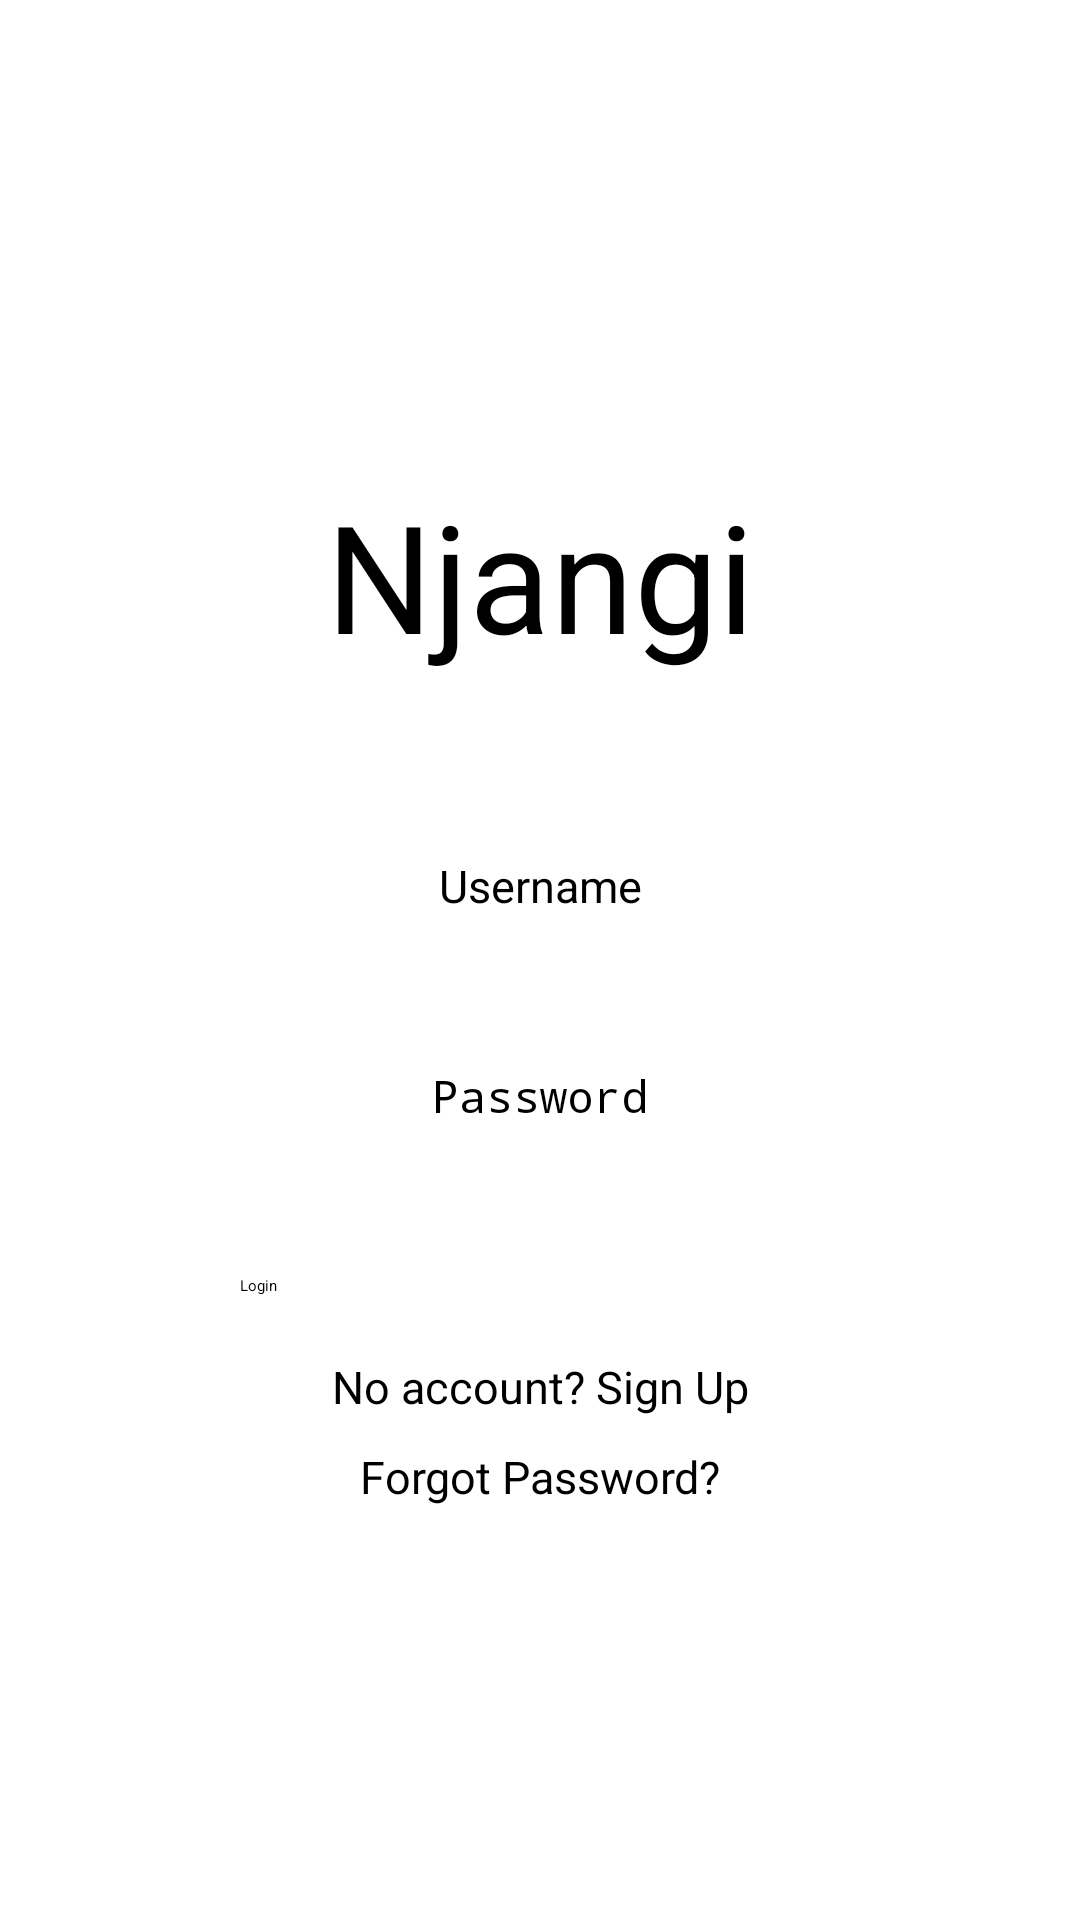

Reconstruct the res/layout file that produces this screen, plus the resources it refers to.
<!-- AndroidManifest.xml: application theme Theme.App.Starting -->
<!-- res/layout/fragment_login.xml -->
<androidx.constraintlayout.widget.ConstraintLayout
        xmlns:android="http://schemas.android.com/apk/res/android"
        xmlns:tools="http://schemas.android.com/tools"
        xmlns:app="http://schemas.android.com/apk/res-auto"
        android:layout_width="match_parent"
        android:layout_height="match_parent"
        android:gravity="center"
        tools:context="com.genesistech.njangi.ui.login.LoginFragment"
        android:id="@+id/linearLayout2">

        <LinearLayout
                android:id="@+id/checkout_Layout"
                android:layout_width="0dp"
                android:layout_height="wrap_content"
                android:orientation="vertical"
                android:gravity="center"
                app:layout_constraintVertical_chainStyle="packed"
                android:layout_marginBottom="5dp"
                app:layout_constraintEnd_toEndOf="parent"
                app:layout_constraintBottom_toTopOf="@+id/txt_signUp"
                app:layout_constraintTop_toTopOf="parent"
                app:layout_constraintStart_toStartOf="parent"
                android:layout_marginLeft="9dp"
                android:layout_marginStart="9dp"
                android:layout_marginEnd="9dp"
                android:layout_marginRight="9dp">

                <TextView
                        android:id="@+id/app_title"
                        android:layout_width="wrap_content"
                        android:layout_height="wrap_content"
                        android:text="@string/app_name"
                        android:textColor="#000"
                        android:textSize="50sp"
                        android:layout_marginBottom="50dp"/>

                <EditText
                        android:id="@+id/txt_email"
                        android:layout_width="300dp"
                        android:layout_height="50dp"
                        android:layout_marginTop="10dp"
                        android:hint="@string/username"
                        android:textAlignment="center"
                        android:textColor="#000"
                        android:background="@drawable/normal_text_background"
                        android:textSize="15sp"
                        android:inputType="textEmailAddress"
                        android:autofillHints="username"/>

                <EditText
                        android:id="@+id/txt_password"
                        android:layout_width="300dp"
                        android:layout_height="50dp"
                        android:layout_marginTop="20dp"
                        android:hint="@string/password"
                        android:textAlignment="center"
                        android:textColor="#000"
                        android:background="@drawable/normal_text_background"
                        android:textSize="15sp"
                        android:inputType="textPassword"
                        android:autofillHints="password"/>

                <LinearLayout
                        android:layout_width="match_parent"
                        android:layout_height="wrap_content"
                        android:orientation="vertical"
                        android:gravity="center"
                        android:layout_marginBottom="5dp">

                        <Button
                                android:id="@+id/btn_login"
                                android:layout_width="200dp"
                                android:layout_height="wrap_content"
                                android:layout_marginTop="20dp"
                                android:layout_marginStart="40dp"
                                android:layout_marginEnd="40dp"
                                android:layout_marginBottom="10dp"
                                android:text="@string/login"/>

        </LinearLayout>

        </LinearLayout>

        <TextView
                android:id="@+id/txt_signUp"
                android:layout_width="wrap_content"
                android:layout_height="wrap_content"
                android:clickable="true"
                android:textColor="#000"
                android:text="@string/sign_up"
                android:textSize="15sp"
                android:minHeight="30dp"
                app:layout_constraintStart_toStartOf="@+id/checkout_Layout"
                app:layout_constraintBottom_toBottomOf="parent"
                app:layout_constraintTop_toBottomOf="@+id/checkout_Layout"
                app:layout_constraintEnd_toEndOf="@+id/checkout_Layout"/>

        <TextView
                android:id="@+id/txt_forget"
                android:text="@string/forgot_password"
                android:layout_width="wrap_content"
                android:layout_height="wrap_content"
                android:clickable="true"
                android:textColor="#000"
                android:textSize="15sp"
                android:minHeight="30dp"
                app:layout_constraintStart_toStartOf="@+id/checkout_Layout"
                app:layout_constraintTop_toBottomOf="@+id/txt_signUp"
                app:layout_constraintEnd_toEndOf="@+id/checkout_Layout"/>

</androidx.constraintlayout.widget.ConstraintLayout>
<!-- resources referenced by this layout -->
<resources>
  <string name="app_name">Njangi</string>
  <string name="forgot_password">Forgot Password?</string>
  <string name="login">Login</string>
  <string name="password">Password</string>
  <string name="sign_up">No account? Sign Up</string>
  <string name="username">Username</string>
  <style name="Theme.App.Starting" parent="Theme.SplashScreen">
          <item name="windowSplashScreenBackground">@color/app_background</item>
          <item name="windowSplashScreenAnimatedIcon">@drawable/logo</item>
  
          <item name="windowSplashScreenIconBackgroundColor">@color/app_background</item>
          <item name="postSplashScreenTheme">@style/ThemeNjangi</item>
      </style>
  <color name="app_background">#F89402</color>
  <!-- drawable logo: png bitmap (drawable, 19595 bytes) -->
  <style name="ThemeNjangi" parent="Theme.MaterialComponents.DayNight.NoActionBar">
          
          <item name="colorPrimary">@color/app_background</item>
          <item name="colorPrimaryVariant">@color/app_background</item>
          <item name="tabBackground">@color/transparent</item>
          <item name="colorOnPrimary">@color/white</item>
          <item name="android:textColor">@color/black</item>
          
          <item name="colorSecondary">@color/teal_200</item>
          <item name="colorSecondaryVariant">@color/teal_700</item>
          <item name="colorOnSecondary">@color/black</item>
          
          <item name="android:statusBarColor" tools:targetApi="l">?attr/colorPrimaryVariant</item>
          
      </style>
  <color name="transparent">#0000FFFF</color>
  <color name="white">#FFFFFF</color>
  <color name="black">#000000</color>
  <color name="teal_200">#03DAC5</color>
  <color name="teal_700">#018786</color>
</resources>
